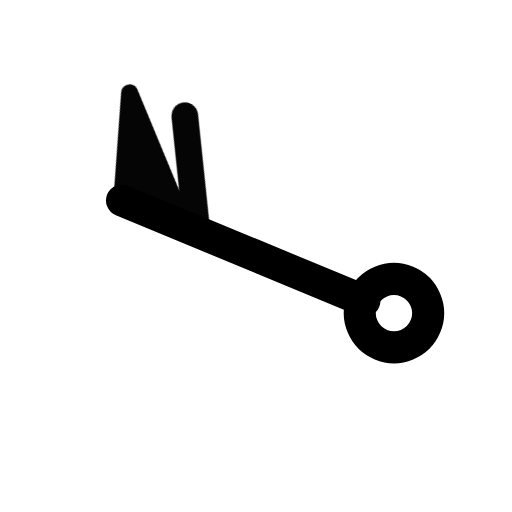
t = 0.00 s
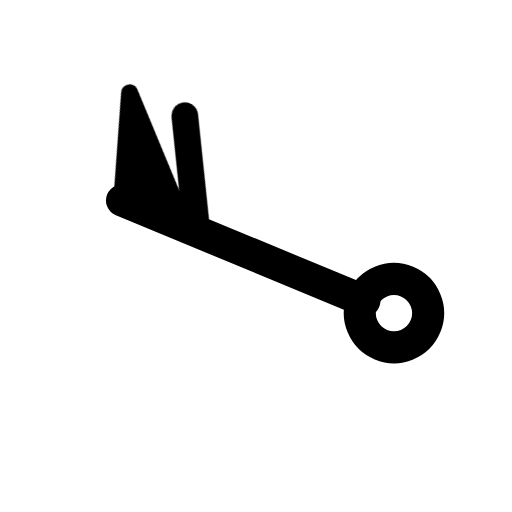
t = 1.00 s
t = 1.15 s: frame unchanged from t = 1.00 s, image omitted
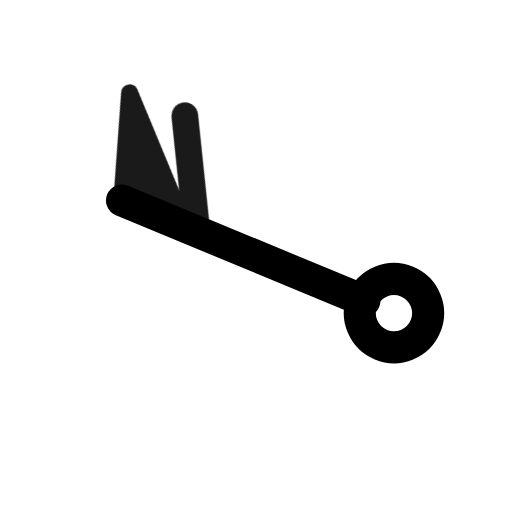
t = 1.82 s
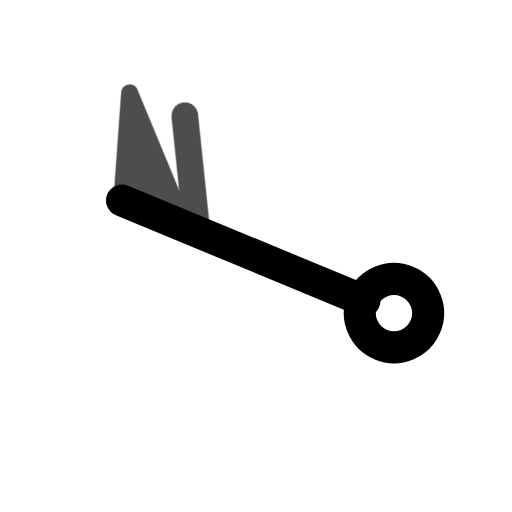
t = 2.46 s
t = 2.86 s: frame unchanged from t = 1.00 s, image omitted

The animated SVG that drew these frames (rendered in a browser with its animation timeline set to each time). Animation: 1 CSS @keyframes rule; one cycle of 3.65 s, repeats indefinitely.

<svg xmlns="http://www.w3.org/2000/svg" width="24" height="24" fill="none" stroke="currentColor" stroke-linecap="round" stroke-linejoin="round" stroke-width="2" viewBox="0 0 24 24">
    <!-- Generated by scripts/icon-expansion/generate.mjs -->
    <style>
        @media (prefers-reduced-motion: no-preference) {
            @keyframes ira-exp-pulse { 0%, 100% { opacity: 1; } 22% { opacity: .45; } 40% { opacity: 1; } }
            [data-ira-motion="wind-barb-wnw-60kt"] { transform-box: fill-box; transform-origin: center; animation: ira-exp-pulse 2.65s ease-in-out -1s infinite; }
        }
    </style>
    <g transform="rotate(292.5 12 12)"><g stroke-width="1.5"><path d="M12 5.2V17.5"/><circle cx="12" cy="19" r="1.6"/></g></g>
    <g data-ira-motion="wind-barb-wnw-60kt"><g transform="rotate(292.5 12 12)"><g stroke-width="1.25"><path d="M12 5.2l4.8 -1.6 -4.8 4.8z" fill="currentColor" stroke-width=".8"/><path d="M12 9l4.8 -2.6"/></g></g></g>
</svg>
